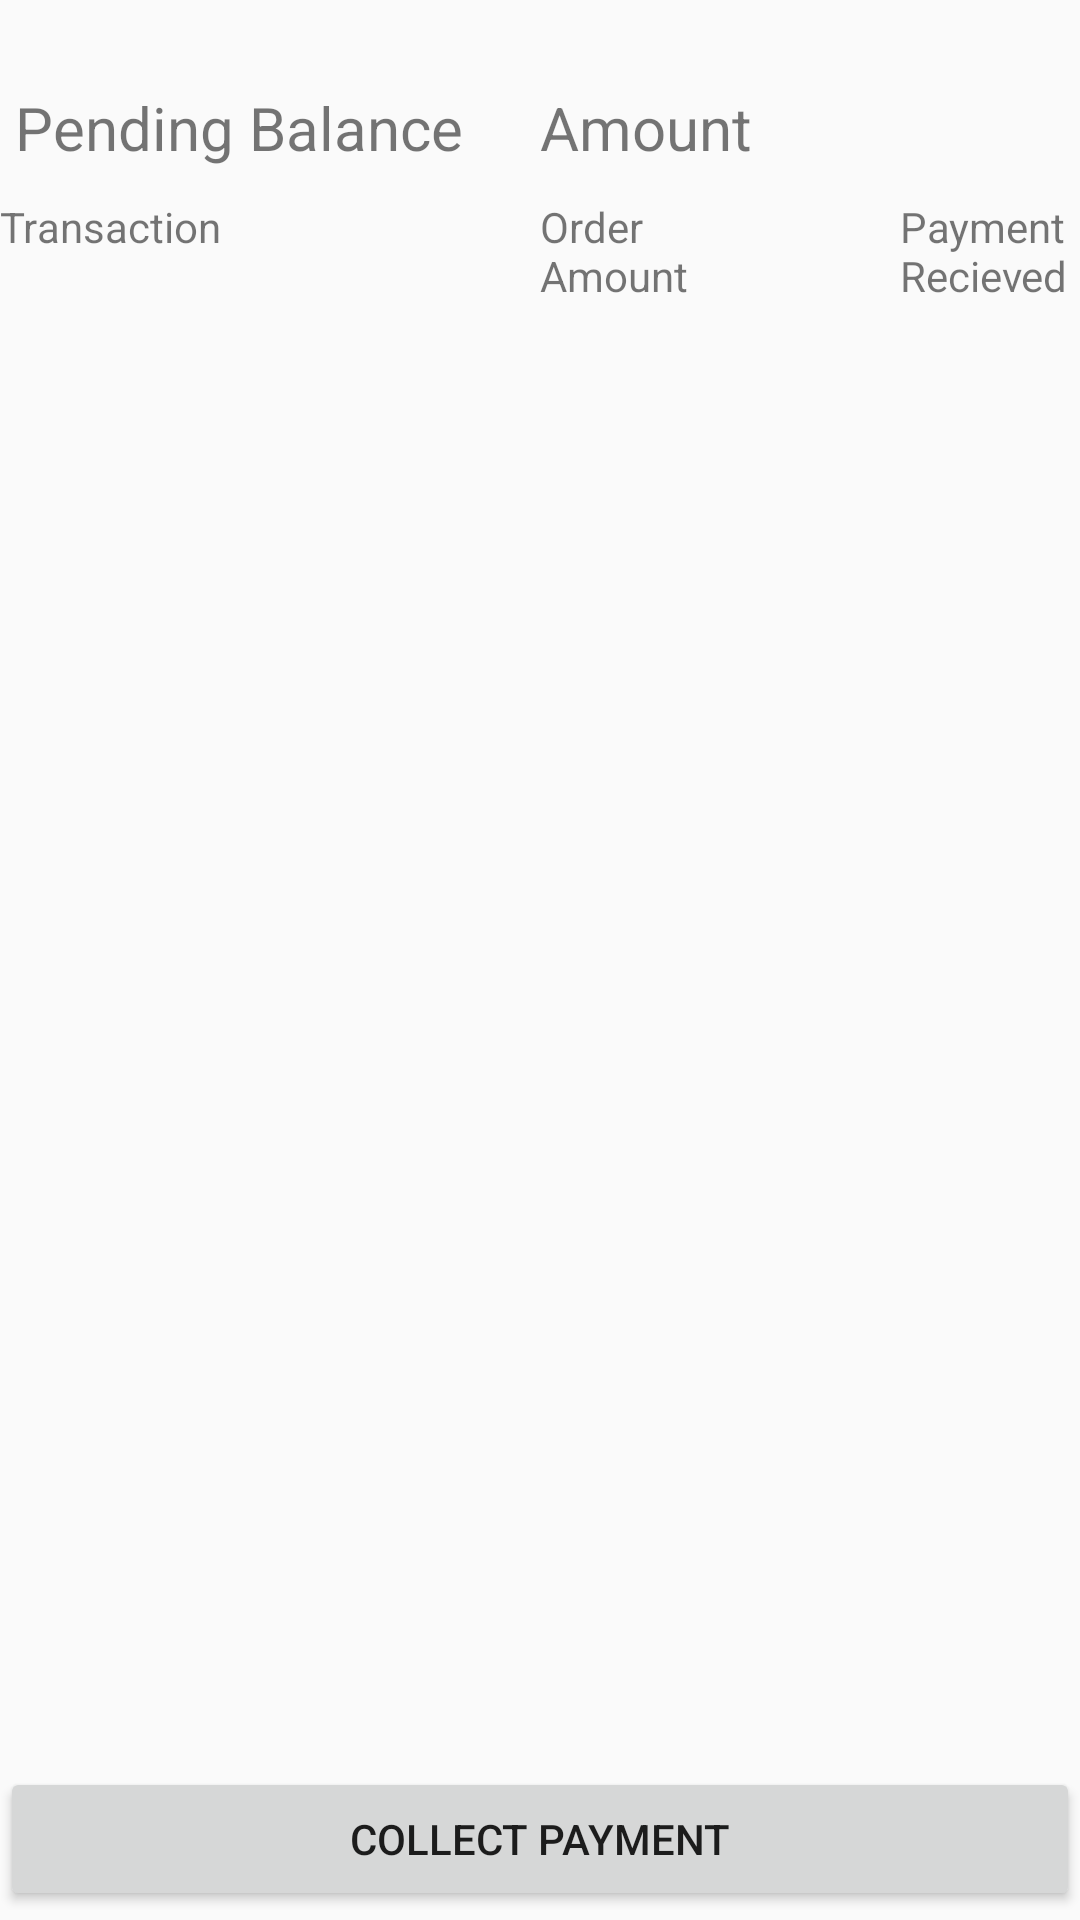

This screen was rendered from an Android layout file. Write that file and the resources it references.
<!-- AndroidManifest.xml: application theme AppTheme2 -->
<!-- res/layout/activity_payment_main.xml -->
<?xml version="1.0" encoding="utf-8"?>
<RelativeLayout xmlns:android="http://schemas.android.com/apk/res/android"
    xmlns:app="http://schemas.android.com/apk/res-auto"
    xmlns:tools="http://schemas.android.com/tools"
    android:layout_width="match_parent"
    android:layout_height="match_parent"
    tools:context=".PaymentMain">

    <LinearLayout
        android:id="@+id/layp"
        android:layout_width="match_parent"
        android:layout_height="wrap_content"
        android:layout_alignParentTop="true"
        android:layout_marginTop="29dp">

        <TextView
            android:id="@+id/textView32"
            android:layout_width="0dp"
            android:layout_height="wrap_content"
            android:layout_weight="2"
            android:text=" Pending Balance "
            android:textSize="20sp"
            tools:layout_editor_absoluteX="16dp"
            tools:layout_editor_absoluteY="35dp" />

        <TextView
            android:id="@+id/textView33"
            android:layout_width="0dp"
            android:layout_height="wrap_content"
            android:layout_weight="1"
            android:text="Amount"
            android:textSize="20sp"
            tools:layout_editor_absoluteX="212dp"
            tools:layout_editor_absoluteY="35dp" />

        <TextView
            android:id="@+id/textView39"
            android:layout_width="0dp"
            android:layout_height="wrap_content"
            android:layout_weight="1"
            android:textSize="20sp" />
    </LinearLayout>

    <LinearLayout
        android:id="@+id/layoutp"
        android:layout_width="match_parent"
        android:layout_height="wrap_content"
        android:layout_below="@+id/layp"
        android:layout_marginTop="10dp"
        android:orientation="horizontal"
        tools:layout_editor_absoluteX="1dp"
        tools:layout_editor_absoluteY="63dp">

        <TextView
            android:id="@+id/textView34"
            android:layout_width="0dp"
            android:layout_height="wrap_content"
            android:layout_weight="2"
            android:text="Transaction" />

        <TextView
            android:id="@+id/textView35"
            android:layout_width="0dp"
            android:layout_height="wrap_content"
            android:layout_weight="1" />

        <TextView
            android:id="@+id/textView36"
            android:layout_width="0dp"
            android:layout_height="wrap_content"
            android:layout_weight="1"
            android:text="Order Amount" />

        <TextView
            android:id="@+id/textView37"
            android:layout_width="0dp"
            android:layout_height="wrap_content"
            android:layout_weight="1" />

        <TextView
            android:id="@+id/textView38"
            android:layout_width="0dp"
            android:layout_height="wrap_content"
            android:layout_weight="1"
            android:text="Payment Recieved" />
    </LinearLayout>

    <Button
        android:id="@+id/colpaybutton"
        android:layout_width="match_parent"
        android:layout_height="wrap_content"
        android:layout_alignParentBottom="true"
        android:layout_marginBottom="3dp"
        android:text="Collect Payment"
        tools:layout_editor_absoluteX="211dp"
        tools:layout_editor_absoluteY="681dp" />

    <ScrollView
        android:id="@+id/Scrollview10"
        android:layout_width="match_parent"
        android:layout_height="550dp"
        android:layout_above="@+id/colpaybutton"
        android:layout_below="@+id/layoutp"
        android:layout_marginTop="20dp"
        android:layout_marginBottom="-7dp"
        tools:layout_editor_absoluteX="1dp"
        tools:layout_editor_absoluteY="100dp">

        <LinearLayout
            android:id="@+id/paymentm"
            android:layout_width="match_parent"
            android:layout_height="wrap_content"
            android:orientation="vertical" />
    </ScrollView>

</RelativeLayout>
<!-- resources referenced by this layout -->
<resources>
  <style name="AppTheme2" parent="Theme.AppCompat.Light.DarkActionBar">
          
          <item name="colorPrimary">@color/colorPrimary1</item>
          <item name="colorPrimaryDark">@color/colorPrimaryDark1</item>
          <item name="colorAccent">@color/colorAccent1</item>
      </style>
  <color name="colorPrimary1">#E2835F</color>
  <color name="colorPrimaryDark1">#D66233</color>
  <color name="colorAccent1">#AF8093</color>
</resources>
